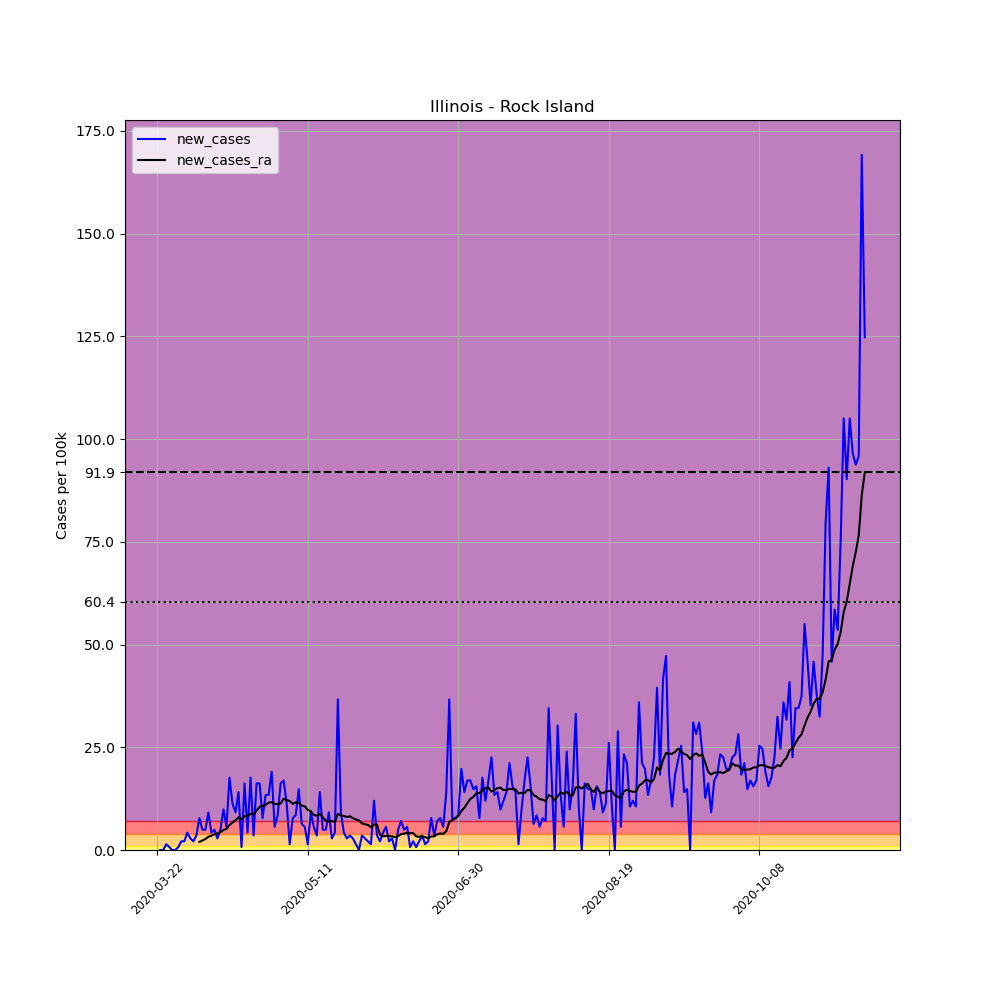

The file beside this chart, header and first rows:
, date, county, state, fips, cases, deaths, COUNTY, STNAME, CTYNAME, POPESTIMATE2019, per_100k, new_cases, new_cases_ra
250312, 2020-03-22, Rock Island, Illinois, 17161, 1, 0, 161, Illinois, Rock Island, 141879, 0.7048, , 
250313, 2020-03-23, Rock Island, Illinois, 17161, 1, 0, 161, Illinois, Rock Island, 141879, 0.7048, 0.0, 
250314, 2020-03-24, Rock Island, Illinois, 17161, 1, 0, 161, Illinois, Rock Island, 141879, 0.7048, 0.0, 
250315, 2020-03-25, Rock Island, Illinois, 17161, 3, 0, 161, Illinois, Rock Island, 141879, 2.114, 1.41, 
250316, 2020-03-26, Rock Island, Illinois, 17161, 4, 0, 161, Illinois, Rock Island, 141879, 2.819, 0.7048, 
250317, 2020-03-27, Rock Island, Illinois, 17161, 4, 0, 161, Illinois, Rock Island, 141879, 2.819, 0.0, 
250318, 2020-03-28, Rock Island, Illinois, 17161, 4, 0, 161, Illinois, Rock Island, 141879, 2.819, 0.0, 
250319, 2020-03-29, Rock Island, Illinois, 17161, 5, 0, 161, Illinois, Rock Island, 141879, 3.524, 0.7048, 
250320, 2020-03-30, Rock Island, Illinois, 17161, 8, 0, 161, Illinois, Rock Island, 141879, 5.639, 2.114, 
250321, 2020-03-31, Rock Island, Illinois, 17161, 11, 0, 161, Illinois, Rock Island, 141879, 7.753, 2.114, 
250322, 2020-04-01, Rock Island, Illinois, 17161, 17, 0, 161, Illinois, Rock Island, 141879, 11.98, 4.229, 
250323, 2020-04-02, Rock Island, Illinois, 17161, 21, 0, 161, Illinois, Rock Island, 141879, 14.8, 2.819, 
250324, 2020-04-03, Rock Island, Illinois, 17161, 24, 0, 161, Illinois, Rock Island, 141879, 16.92, 2.114, 
250325, 2020-04-04, Rock Island, Illinois, 17161, 29, 0, 161, Illinois, Rock Island, 141879, 20.44, 3.524, 
250326, 2020-04-05, Rock Island, Illinois, 17161, 40, 0, 161, Illinois, Rock Island, 141879, 28.19, 7.753, 1.963
250327, 2020-04-06, Rock Island, Illinois, 17161, 47, 0, 161, Illinois, Rock Island, 141879, 33.13, 4.934, 2.316
250328, 2020-04-07, Rock Island, Illinois, 17161, 54, 1, 161, Illinois, Rock Island, 141879, 38.06, 4.934, 2.668
250329, 2020-04-08, Rock Island, Illinois, 17161, 67, 1, 161, Illinois, Rock Island, 141879, 47.22, 9.163, 3.222
250330, 2020-04-09, Rock Island, Illinois, 17161, 73, 3, 161, Illinois, Rock Island, 141879, 51.45, 4.229, 3.474
250331, 2020-04-10, Rock Island, Illinois, 17161, 80, 3, 161, Illinois, Rock Island, 141879, 56.39, 4.934, 3.826
250332, 2020-04-11, Rock Island, Illinois, 17161, 84, 3, 161, Illinois, Rock Island, 141879, 59.21, 2.819, 4.028
250333, 2020-04-12, Rock Island, Illinois, 17161, 91, 3, 161, Illinois, Rock Island, 141879, 64.14, 4.934, 4.33
250334, 2020-04-13, Rock Island, Illinois, 17161, 105, 3, 161, Illinois, Rock Island, 141879, 74.01, 9.868, 4.883
250335, 2020-04-14, Rock Island, Illinois, 17161, 113, 3, 161, Illinois, Rock Island, 141879, 79.65, 5.639, 5.135
250336, 2020-04-15, Rock Island, Illinois, 17161, 138, 4, 161, Illinois, Rock Island, 141879, 97.27, 17.62, 6.092
250337, 2020-04-16, Rock Island, Illinois, 17161, 154, 4, 161, Illinois, Rock Island, 141879, 108.5, 11.28, 6.696
250338, 2020-04-17, Rock Island, Illinois, 17161, 167, 4, 161, Illinois, Rock Island, 141879, 117.7, 9.163, 7.199
250339, 2020-04-18, Rock Island, Illinois, 17161, 187, 4, 161, Illinois, Rock Island, 141879, 131.8, 14.1, 7.954
250340, 2020-04-19, Rock Island, Illinois, 17161, 188, 4, 161, Illinois, Rock Island, 141879, 132.5, 0.7048, 7.451
250341, 2020-04-20, Rock Island, Illinois, 17161, 211, 4, 161, Illinois, Rock Island, 141879, 148.7, 16.21, 8.257
250342, 2020-04-21, Rock Island, Illinois, 17161, 217, 5, 161, Illinois, Rock Island, 141879, 152.9, 4.229, 8.206
250343, 2020-04-22, Rock Island, Illinois, 17161, 242, 6, 161, Illinois, Rock Island, 141879, 170.6, 17.62, 8.81
250344, 2020-04-23, Rock Island, Illinois, 17161, 247, 6, 161, Illinois, Rock Island, 141879, 174.1, 3.524, 8.76
250345, 2020-04-24, Rock Island, Illinois, 17161, 270, 6, 161, Illinois, Rock Island, 141879, 190.3, 16.21, 9.565
250346, 2020-04-25, Rock Island, Illinois, 17161, 293, 6, 161, Illinois, Rock Island, 141879, 206.5, 16.21, 10.52
250347, 2020-04-26, Rock Island, Illinois, 17161, 304, 7, 161, Illinois, Rock Island, 141879, 214.3, 7.753, 10.72
250348, 2020-04-27, Rock Island, Illinois, 17161, 323, 8, 161, Illinois, Rock Island, 141879, 227.7, 13.39, 10.98
250349, 2020-04-28, Rock Island, Illinois, 17161, 342, 9, 161, Illinois, Rock Island, 141879, 241.1, 13.39, 11.53
250350, 2020-04-29, Rock Island, Illinois, 17161, 369, 9, 161, Illinois, Rock Island, 141879, 260.1, 19.03, 11.63
250351, 2020-04-30, Rock Island, Illinois, 17161, 377, 9, 161, Illinois, Rock Island, 141879, 265.7, 5.639, 11.23
250352, 2020-05-01, Rock Island, Illinois, 17161, 389, 9, 161, Illinois, Rock Island, 141879, 274.2, 8.458, 11.18
250353, 2020-05-02, Rock Island, Illinois, 17161, 412, 9, 161, Illinois, Rock Island, 141879, 290.4, 16.21, 11.33
250354, 2020-05-03, Rock Island, Illinois, 17161, 436, 9, 161, Illinois, Rock Island, 141879, 307.3, 16.92, 12.49
250355, 2020-05-04, Rock Island, Illinois, 17161, 452, 9, 161, Illinois, Rock Island, 141879, 318.6, 11.28, 12.13
250356, 2020-05-05, Rock Island, Illinois, 17161, 454, 12, 161, Illinois, Rock Island, 141879, 320, 1.41, 11.93
250357, 2020-05-06, Rock Island, Illinois, 17161, 465, 14, 161, Illinois, Rock Island, 141879, 327.7, 7.753, 11.23
250358, 2020-05-07, Rock Island, Illinois, 17161, 477, 15, 161, Illinois, Rock Island, 141879, 336.2, 8.458, 11.58
250359, 2020-05-08, Rock Island, Illinois, 17161, 498, 15, 161, Illinois, Rock Island, 141879, 351, 14.8, 11.48
250360, 2020-05-09, Rock Island, Illinois, 17161, 507, 16, 161, Illinois, Rock Island, 141879, 357.3, 6.343, 10.77
250361, 2020-05-10, Rock Island, Illinois, 17161, 515, 16, 161, Illinois, Rock Island, 141879, 363, 5.639, 10.62
250362, 2020-05-11, Rock Island, Illinois, 17161, 517, 16, 161, Illinois, Rock Island, 141879, 364.4, 1.41, 9.767
250363, 2020-05-12, Rock Island, Illinois, 17161, 530, 17, 161, Illinois, Rock Island, 141879, 373.6, 9.163, 9.465
250364, 2020-05-13, Rock Island, Illinois, 17161, 538, 17, 161, Illinois, Rock Island, 141879, 379.2, 5.639, 8.508
250365, 2020-05-14, Rock Island, Illinois, 17161, 543, 17, 161, Illinois, Rock Island, 141879, 382.7, 3.524, 8.357
250366, 2020-05-15, Rock Island, Illinois, 17161, 563, 18, 161, Illinois, Rock Island, 141879, 396.8, 14.1, 8.76
250367, 2020-05-16, Rock Island, Illinois, 17161, 570, 18, 161, Illinois, Rock Island, 141879, 401.8, 4.934, 7.954
250368, 2020-05-17, Rock Island, Illinois, 17161, 577, 18, 161, Illinois, Rock Island, 141879, 406.7, 4.934, 7.099
250369, 2020-05-18, Rock Island, Illinois, 17161, 590, 18, 161, Illinois, Rock Island, 141879, 415.8, 9.163, 6.948
250370, 2020-05-19, Rock Island, Illinois, 17161, 594, 21, 161, Illinois, Rock Island, 141879, 418.7, 2.819, 7.048
250371, 2020-05-20, Rock Island, Illinois, 17161, 600, 21, 161, Illinois, Rock Island, 141879, 422.9, 4.229, 6.797
... 176 more rows
